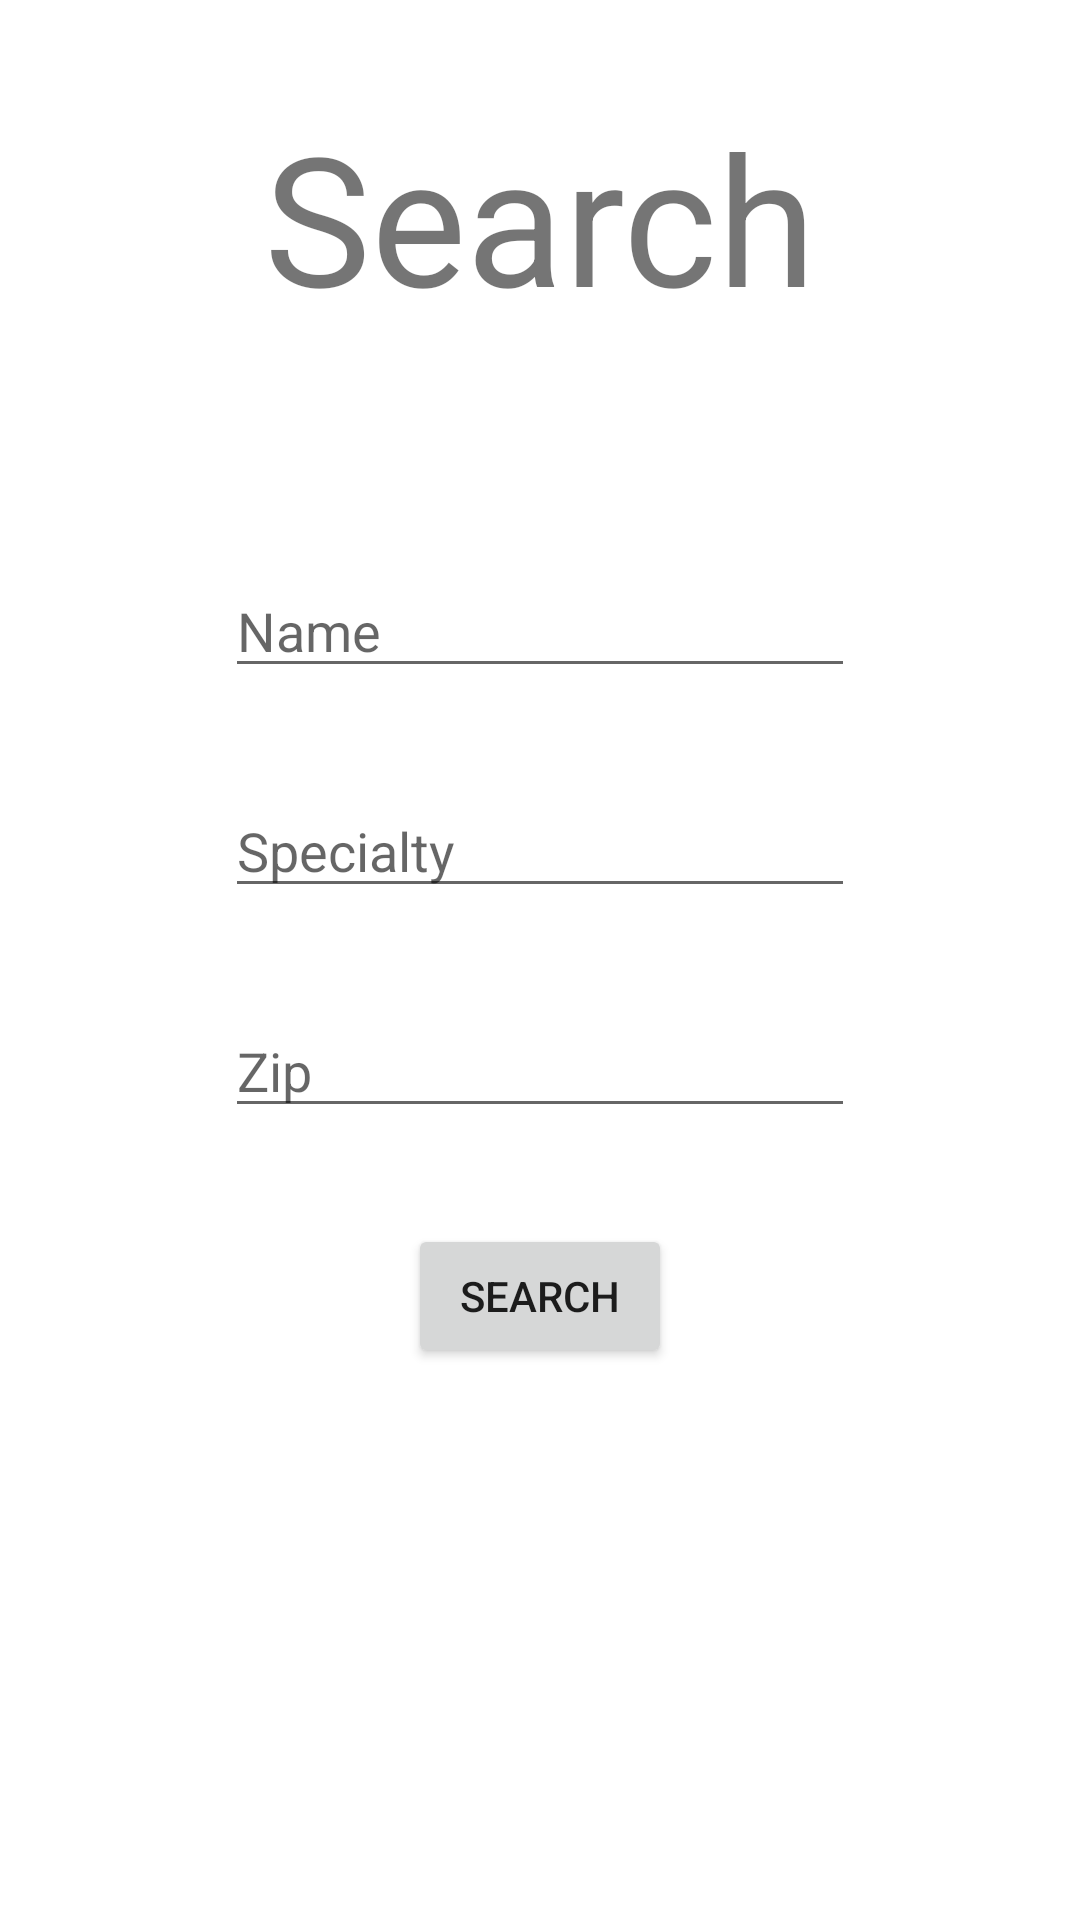

This screen was rendered from an Android layout file. Write that file and the resources it references.
<!-- AndroidManifest.xml: application theme Theme.ReferMe -->
<!-- res/layout/fragment_simple_search.xml -->
<?xml version="1.0" encoding="utf-8"?>
<androidx.constraintlayout.widget.ConstraintLayout xmlns:android="http://schemas.android.com/apk/res/android"
    xmlns:app="http://schemas.android.com/apk/res-auto"
    xmlns:tools="http://schemas.android.com/tools"
    android:layout_width="match_parent"
    android:layout_height="match_parent"
    tools:context=".fragments.SimpleSearchFragment">

    <TextView
        android:id="@+id/searchTitleLabel"
        android:layout_width="217dp"
        android:layout_height="92dp"
        android:layout_marginTop="32dp"
        android:text="Search"
        android:textAlignment="center"
        android:textSize="60sp"
        app:layout_constraintEnd_toEndOf="parent"
        app:layout_constraintStart_toStartOf="parent"
        app:layout_constraintTop_toTopOf="parent" />

    <EditText
        android:id="@+id/editSearchProviderName"
        android:layout_width="wrap_content"
        android:layout_height="wrap_content"
        android:layout_marginTop="64dp"
        android:ems="10"
        android:hint="Name"
        android:inputType="textPersonName"
        app:layout_constraintEnd_toEndOf="parent"
        app:layout_constraintStart_toStartOf="parent"
        app:layout_constraintTop_toBottomOf="@+id/searchTitleLabel" />

    <EditText
        android:id="@+id/editSearchSpecialty"
        android:layout_width="wrap_content"
        android:layout_height="wrap_content"
        android:layout_marginTop="32dp"
        android:ems="10"
        android:hint="Specialty"
        android:inputType="textPersonName"
        app:layout_constraintEnd_toEndOf="parent"
        app:layout_constraintStart_toStartOf="parent"
        app:layout_constraintTop_toBottomOf="@+id/editSearchProviderName" />

    <EditText
        android:id="@+id/editSearchZip"
        android:layout_width="wrap_content"
        android:layout_height="wrap_content"
        android:layout_marginTop="32dp"
        android:ems="10"
        android:hint="Zip"
        android:inputType="textPersonName"
        app:layout_constraintEnd_toEndOf="parent"
        app:layout_constraintStart_toStartOf="parent"
        app:layout_constraintTop_toBottomOf="@+id/editSearchSpecialty" />

    <Button
        android:id="@+id/simpleSearchButton"
        android:layout_width="wrap_content"
        android:layout_height="wrap_content"
        android:layout_marginTop="32dp"
        android:text="@android:string/search_go"
        app:layout_constraintEnd_toEndOf="parent"
        app:layout_constraintStart_toStartOf="parent"
        app:layout_constraintTop_toBottomOf="@+id/editSearchZip" />

</androidx.constraintlayout.widget.ConstraintLayout>
<!-- resources referenced by this layout -->
<resources>
  <style name="Theme.ReferMe" parent="Theme.MaterialComponents.DayNight.DarkActionBar">
          
          <item name="colorPrimary">@color/olive</item>
          <item name="colorPrimaryVariant">@color/olive_500</item>
          <item name="colorOnPrimary">@color/white</item>
          
          <item name="colorSecondary">@color/teal_200</item>
          <item name="colorSecondaryVariant">@color/teal_700</item>
          <item name="colorOnSecondary">@color/black</item>
          
          <item name="android:statusBarColor">?attr/colorPrimaryVariant</item>
          
      </style>
  <color name="olive">#808000</color>
  <color name="olive_500">#808500</color>
  <color name="white">#FFFFFFFF</color>
  <color name="teal_200">#FF03DAC5</color>
  <color name="teal_700">#FF018786</color>
  <color name="black">#FF000000</color>
</resources>
